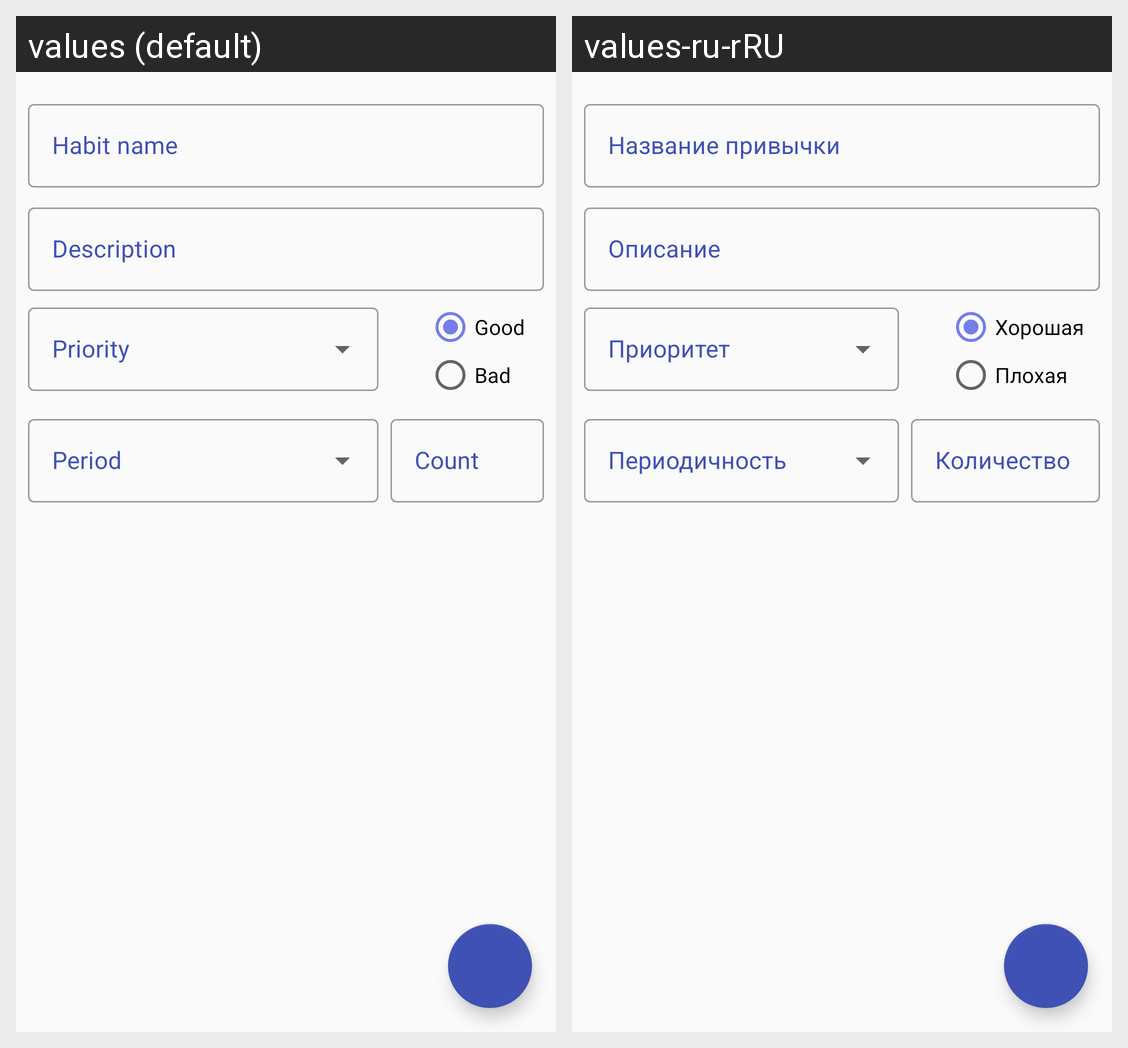

For this localized Android screen grid, give each drawn string resource with its value in every locale shown.
Android screen res/layout/fragment_add_edit.xml rendered under 2 locales, left to right: values (default), values-ru-rRU. Device: Nexus 5 (rendered at 1080×1920; each locale shown at half size, 540×960, under a caption strip naming it); theme CustomTheme1.
Strings drawn on this screen, with the default value and each locale's value (text and hints the layout hard-codes, and strings that could not be matched under every locale, appear in the picture but are not listed):

habit_name
  values: Habit name
  values-ru-rRU: Название привычки

description
  values: Description
  values-ru-rRU: Описание

good_habit
  values: Good
  values-ru-rRU: Хорошая

bad_habit
  values: Bad
  values-ru-rRU: Плохая

Count
  values: Count
  values-ru-rRU: Количество
